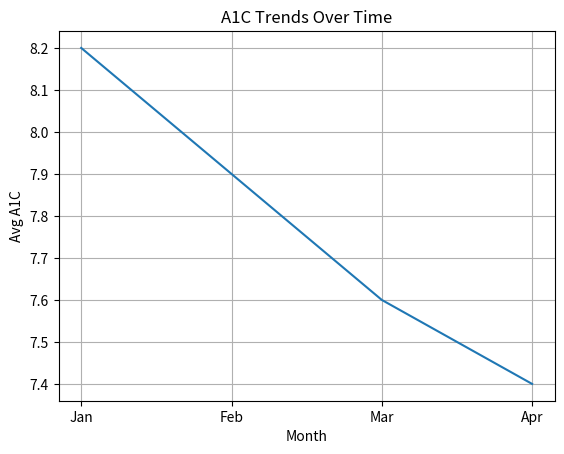

Python code for this plot:
import pandas as pd
import matplotlib.pyplot as plt

# Sample dataframe
data = pd.DataFrame({
    'Month': ['Jan', 'Feb', 'Mar', 'Apr'],
    'Average_A1C': [8.2, 7.9, 7.6, 7.4]
})

plt.plot(data['Month'], data['Average_A1C'])
plt.title('A1C Trends Over Time')
plt.xlabel('Month')
plt.ylabel('Avg A1C')
plt.grid(True)
plt.show()